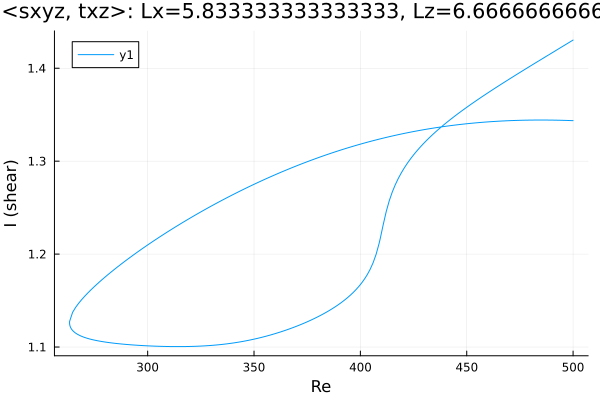

Values plotted in this chart, from the file beside it:
Re, shear
500.0, 1.43
498.7, 1.429
497.3, 1.427
495.9, 1.425
494.5, 1.423
493.1, 1.421
491.7, 1.419
490.3, 1.417
488.8, 1.415
487.4, 1.413
486, 1.411
484.6, 1.409
483.2, 1.407
481.8, 1.405
480.4, 1.403
478.9, 1.401
477.5, 1.399
476.1, 1.397
474.7, 1.395
473.3, 1.393
471.9, 1.391
470.5, 1.389
469, 1.387
467.6, 1.385
466.2, 1.383
464.8, 1.381
463.4, 1.379
462, 1.377
460.6, 1.374
459.1, 1.372
457.7, 1.37
456.3, 1.368
454.9, 1.366
453.5, 1.364
452.1, 1.361
450.7, 1.359
449.2, 1.357
447.8, 1.354
446.4, 1.352
445, 1.35
443.6, 1.347
442.2, 1.345
440.8, 1.342
439.3, 1.339
437.9, 1.337
436.5, 1.334
435.1, 1.331
433.7, 1.328
432.3, 1.325
430.9, 1.322
429.4, 1.318
428, 1.315
426.6, 1.311
425.2, 1.307
423.8, 1.303
422.4, 1.299
422.1, 1.298
420.6, 1.293
419.2, 1.287
417.8, 1.281
... 347 more rows
